Run: headless pygame with SDL's dummy video driver; simulated clock (each Clock.tick advances the game by its frame time, no real sleeping); random seed 0; keys injected as events and as key.get_pressed() state; no mouse input.
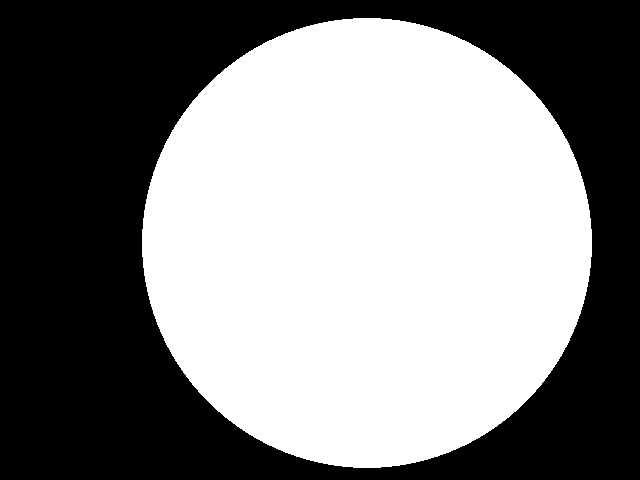
Frame 1 of 4 · flips 1–60 · no input
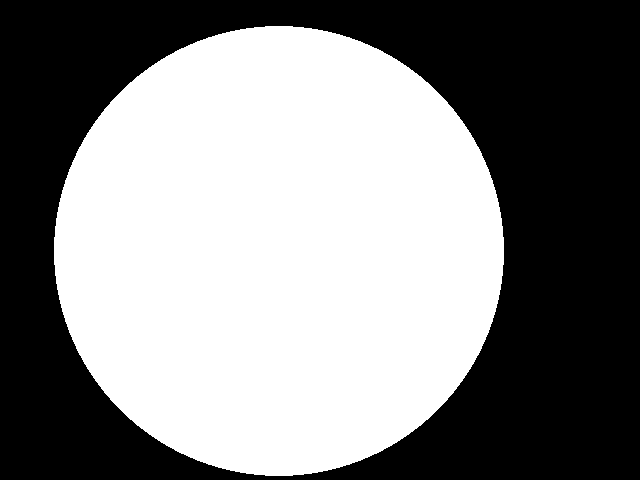
Frame 2 of 4 · flips 61–180 · tapped SPACE, RETURN · held RIGHT (→), D
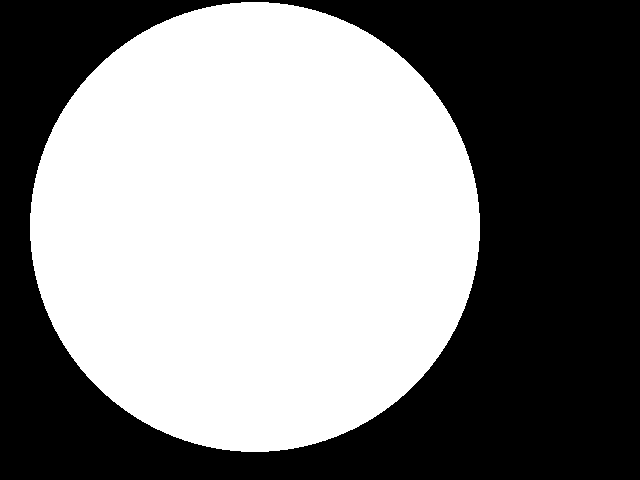
Frame 3 of 4 · flips 181–300 · held DOWN (↓), S
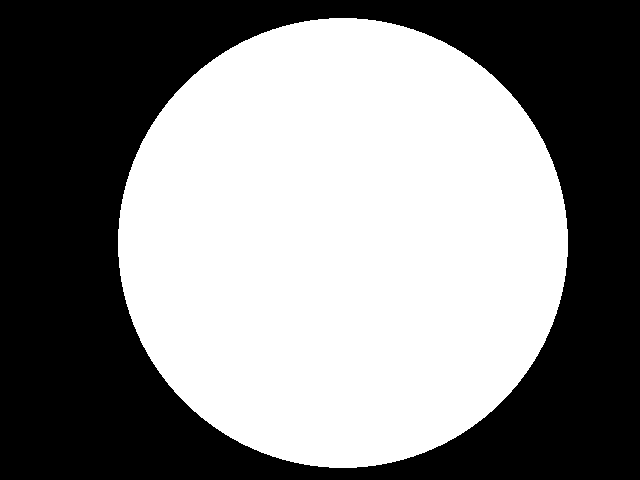
Frame 4 of 4 · flips 301–420 · held LEFT (←), A, UP (↑), W

The pygame program that drew these frames:

import pygame
import math

pygame.init()

ORANGE  = ( 255, 140, 0)
ROT     = ( 255, 0, 0)
GRUEN   = ( 0, 255, 0)
SCHWARZ = ( 0, 0, 0)
WEISS   = ( 255, 255, 255)

FENSTERBREITE = 640
FENSTERHOEHE = 480

screen = pygame.display.set_mode((FENSTERBREITE, FENSTERHOEHE))

pygame.display.set_caption("Unser erstes Pygame-Spiel")

spielaktiv = True

clock = pygame.time.Clock()

ballpos_x = 10
ballpos_y = 30

BALL_DURCHMESSER = 450

bewegung_x = 4
bewegung_y = 4

while spielaktiv:
    for event in pygame.event.get():
        if event.type == pygame.QUIT:
            spielaktiv = False


    screen.fill(SCHWARZ)

    pygame.draw.ellipse(screen, WEISS, [ballpos_x, ballpos_y, BALL_DURCHMESSER, BALL_DURCHMESSER])

    ballpos_x += bewegung_x
    ballpos_y += bewegung_y

    if ballpos_y > FENSTERHOEHE - BALL_DURCHMESSER or ballpos_y < 0:
        bewegung_y = bewegung_y * -1

    if ballpos_x > FENSTERBREITE - BALL_DURCHMESSER or ballpos_x < 0:
        bewegung_x = bewegung_x * -1

    pygame.display.flip()

    clock.tick(60)

pygame.quit()
quit()
